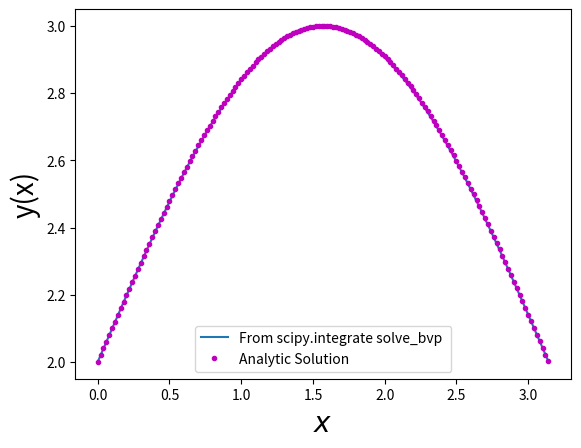

Write the Python code that produced this figure.
import numpy as np
import matplotlib.pyplot as plt
from scipy.integrate import solve_bvp 

h=0.002
x=np.arange(0,np.pi+h,h)
n=x.size

def solution(x):
	return 2+np.sin(x)
	
"Function"
def fun(x,y):
	 return np.vstack((y[1], 1/2-y[1]**2/2 - y[0]*np.sin(x)/2 ))


" Residuals of bondary condition "	 
def bc(ya, yb):
	return np.array([ya[0]-2, yb[0]-2])
	
y=np.zeros((2,x.size))


sol = solve_bvp(fun, bc, x, y)



y_plot = sol.sol(x)[0]
plt.plot(x, y_plot,label="From scipy.integrate solve_bvp ")
x=np.arange(0,np.pi+h,10*h)
plt.plot(x,solution(x),".m",label="Analytic Solution")
plt.xlabel("$x$",fontsize=20)
plt.ylabel("y(x)",fontsize=20)
plt.legend()
plt.show()
